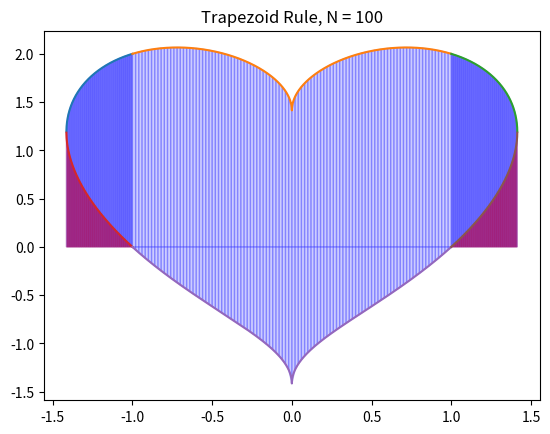

Write the Python code that produced this figure.
import numpy as np  
import matplotlib.pyplot as plt

areas = []
intervals = [(-1.4142,-1.0),(-1.0,1.0),(1.0,1.4142)]


print("Results for equation np.sqrt(np.absolute(x)) + np.sqrt(2-x**2):\n")
for a, b in intervals:
    f = lambda x : np.sqrt(np.absolute(x)) + np.sqrt(2-x**2)
    N = 100
    n = 20 # Use n*N+1 points to plot the function smoothly
    x = np.linspace(a,b,N+1)
    y = f(x)
    
    X = np.linspace(a,b,n*N+1)
    Y = f(X)
    plt.plot(X,Y)
    for i in range(N):
        xs = [x[i],x[i],x[i+1],x[i+1]]
        ys = [0,f(x[i]),f(x[i+1]),0]
        plt.fill(xs,ys,'b',edgecolor='b',alpha=0.2)
        
    plt.title('Trapezoid Rule, N = {}'.format(N))
    y = f(x)
    y_right = y[1:] # Right endpoints
    y_left = y[:-1] # Left endpoints
    dx = (b - a)/N
    T = (dx/2) * np.sum(y_right + y_left)
    areas.append(T)
    print("The area for the interval "+str(a)+" to "+str(b)+" is "+str(T))

    print("\n\nResults for equation np.sqrt(np.absolute(x)) - np.sqrt(2-x**2):\n")
for a, b in intervals:
    f = lambda x : np.sqrt(np.absolute(x)) - np.sqrt(2-x**2)
    N = 100
    n = 20 # Use n*N+1 points to plot the function smoothly
    x = np.linspace(a,b,N+1)
    y = f(x)
    
    X = np.linspace(a,b,n*N+1)
    Y = f(X)
    plt.plot(X,Y)
    for i in range(N):
        xs = [x[i],x[i],x[i+1],x[i+1]]
        ys = [0,f(x[i]),f(x[i+1]),0]
        if a == -1.0:
            plt.fill(xs,ys,'b',edgecolor='b',alpha=0.2)
        else:
            plt.fill(xs,ys,'b',edgecolor='r',alpha=0.2)
        
    plt.title('Trapezoid Rule, N = {}'.format(N))
    y = f(x)
    y_right = y[1:] # Right endpoints
    y_left = y[:-1] # Left endpoints
    dx = (b - a)/N
    T = (dx/2) * np.sum(y_right + y_left)
    areas.append(-(T))
    print("The area for the interval "+str(a)+" to "+str(b)+" is "+str(T))


plt.show()

totarea = sum(areas)
area = round(totarea, 4)
print("The total area for the shape is {}".format(area))